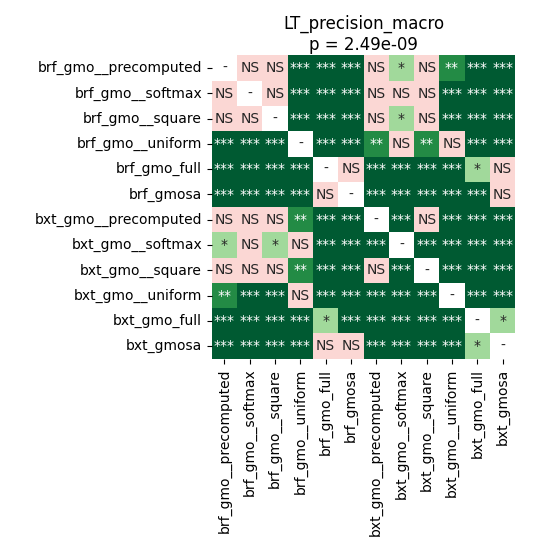

Values plotted in this chart, from the file beside it:
	brf_gmo__precomputed	brf_gmo__softmax	brf_gmo__square	brf_gmo__uniform	brf_gmo_full	brf_gmosa	bxt_gmo__precomputed	bxt_gmo__softmax	bxt_gmo__square	bxt_gmo__uniform	bxt_gmo_full	bxt_gmosa
brf_gmo__precomputed	1.0	0.4929	0.8871	7.459852430555555e-05	0.0001633	7.459852430555555e-05	0.8871	0.03827	0.6562	0.001144	7.459852430555555e-05	0.0001299
brf_gmo__softmax	0.4929	1.0	0.6562	0.0001633	0.0001633	7.459852430555555e-05	0.9399	0.1453	0.4425	0.00089	7.459852430555555e-05	0.0002518
brf_gmo__square	0.8871	0.6562	1.0	7.459852430555555e-05	0.0001633	7.459852430555555e-05	0.8739	0.018	0.7636	0.0002518	7.459852430555555e-05	0.0002518
brf_gmo__uniform	7.459852430555555e-05	0.0001633	7.459852430555555e-05	1.0	0.0001299	7.459852430555555e-05	0.005999	0.4929	0.001925	0.05734	7.459852430555555e-05	7.459852430555555e-05
brf_gmo_full	0.0001633	0.0001633	0.0001633	0.0001299	1.0	0.1057	0.0001299	7.459852430555555e-05	0.0001633	7.459852430555555e-05	0.02881	0.1758
brf_gmosa	7.459852430555555e-05	7.459852430555555e-05	7.459852430555555e-05	7.459852430555555e-05	0.1057	1.0	7.459852430555555e-05	7.459852430555555e-05	7.459852430555555e-05	7.459852430555555e-05	7.459852430555555e-05	0.9138
bxt_gmo__precomputed	0.8871	0.9399	0.8739	0.005999	0.0001299	7.459852430555555e-05	1.0	0.0006878	0.3574	7.459852430555555e-05	7.459852430555555e-05	7.459852430555555e-05
bxt_gmo__softmax	0.03827	0.1453	0.018	0.4929	7.459852430555555e-05	7.459852430555555e-05	0.0006878	1.0	0.00089	0.0001633	7.459852430555555e-05	7.459852430555555e-05
bxt_gmo__square	0.6562	0.4425	0.7636	0.001925	0.0001633	7.459852430555555e-05	0.3574	0.00089	1.0	7.459852430555555e-05	7.459852430555555e-05	0.0001299
bxt_gmo__uniform	0.001144	0.00089	0.0002518	0.05734	7.459852430555555e-05	7.459852430555555e-05	7.459852430555555e-05	0.0001633	7.459852430555555e-05	1.0	7.459852430555555e-05	7.459852430555555e-05
bxt_gmo_full	7.459852430555555e-05	7.459852430555555e-05	7.459852430555555e-05	7.459852430555555e-05	0.02881	7.459852430555555e-05	7.459852430555555e-05	7.459852430555555e-05	7.459852430555555e-05	7.459852430555555e-05	1.0	0.01543
bxt_gmosa	0.0001299	0.0002518	0.0002518	7.459852430555555e-05	0.1758	0.9138	7.459852430555555e-05	7.459852430555555e-05	0.0001299	7.459852430555555e-05	0.01543	1.0
